10-way image classification set "spectrograms" from GitHub (eerhs/GuitarNeXt); label vocabulary: blues, classical, country, disco, hip-hop, jazz, metal, pop, reggae, rock.

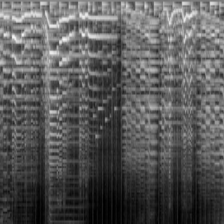
Label: jazz

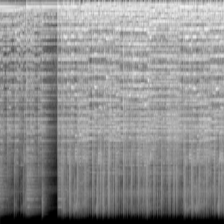
Label: rock

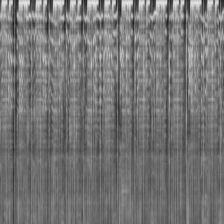
Label: pop

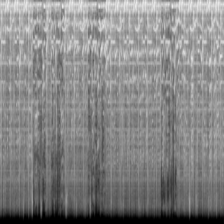
Label: hip-hop

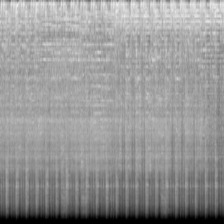
Label: metal

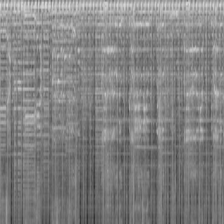
Label: disco
